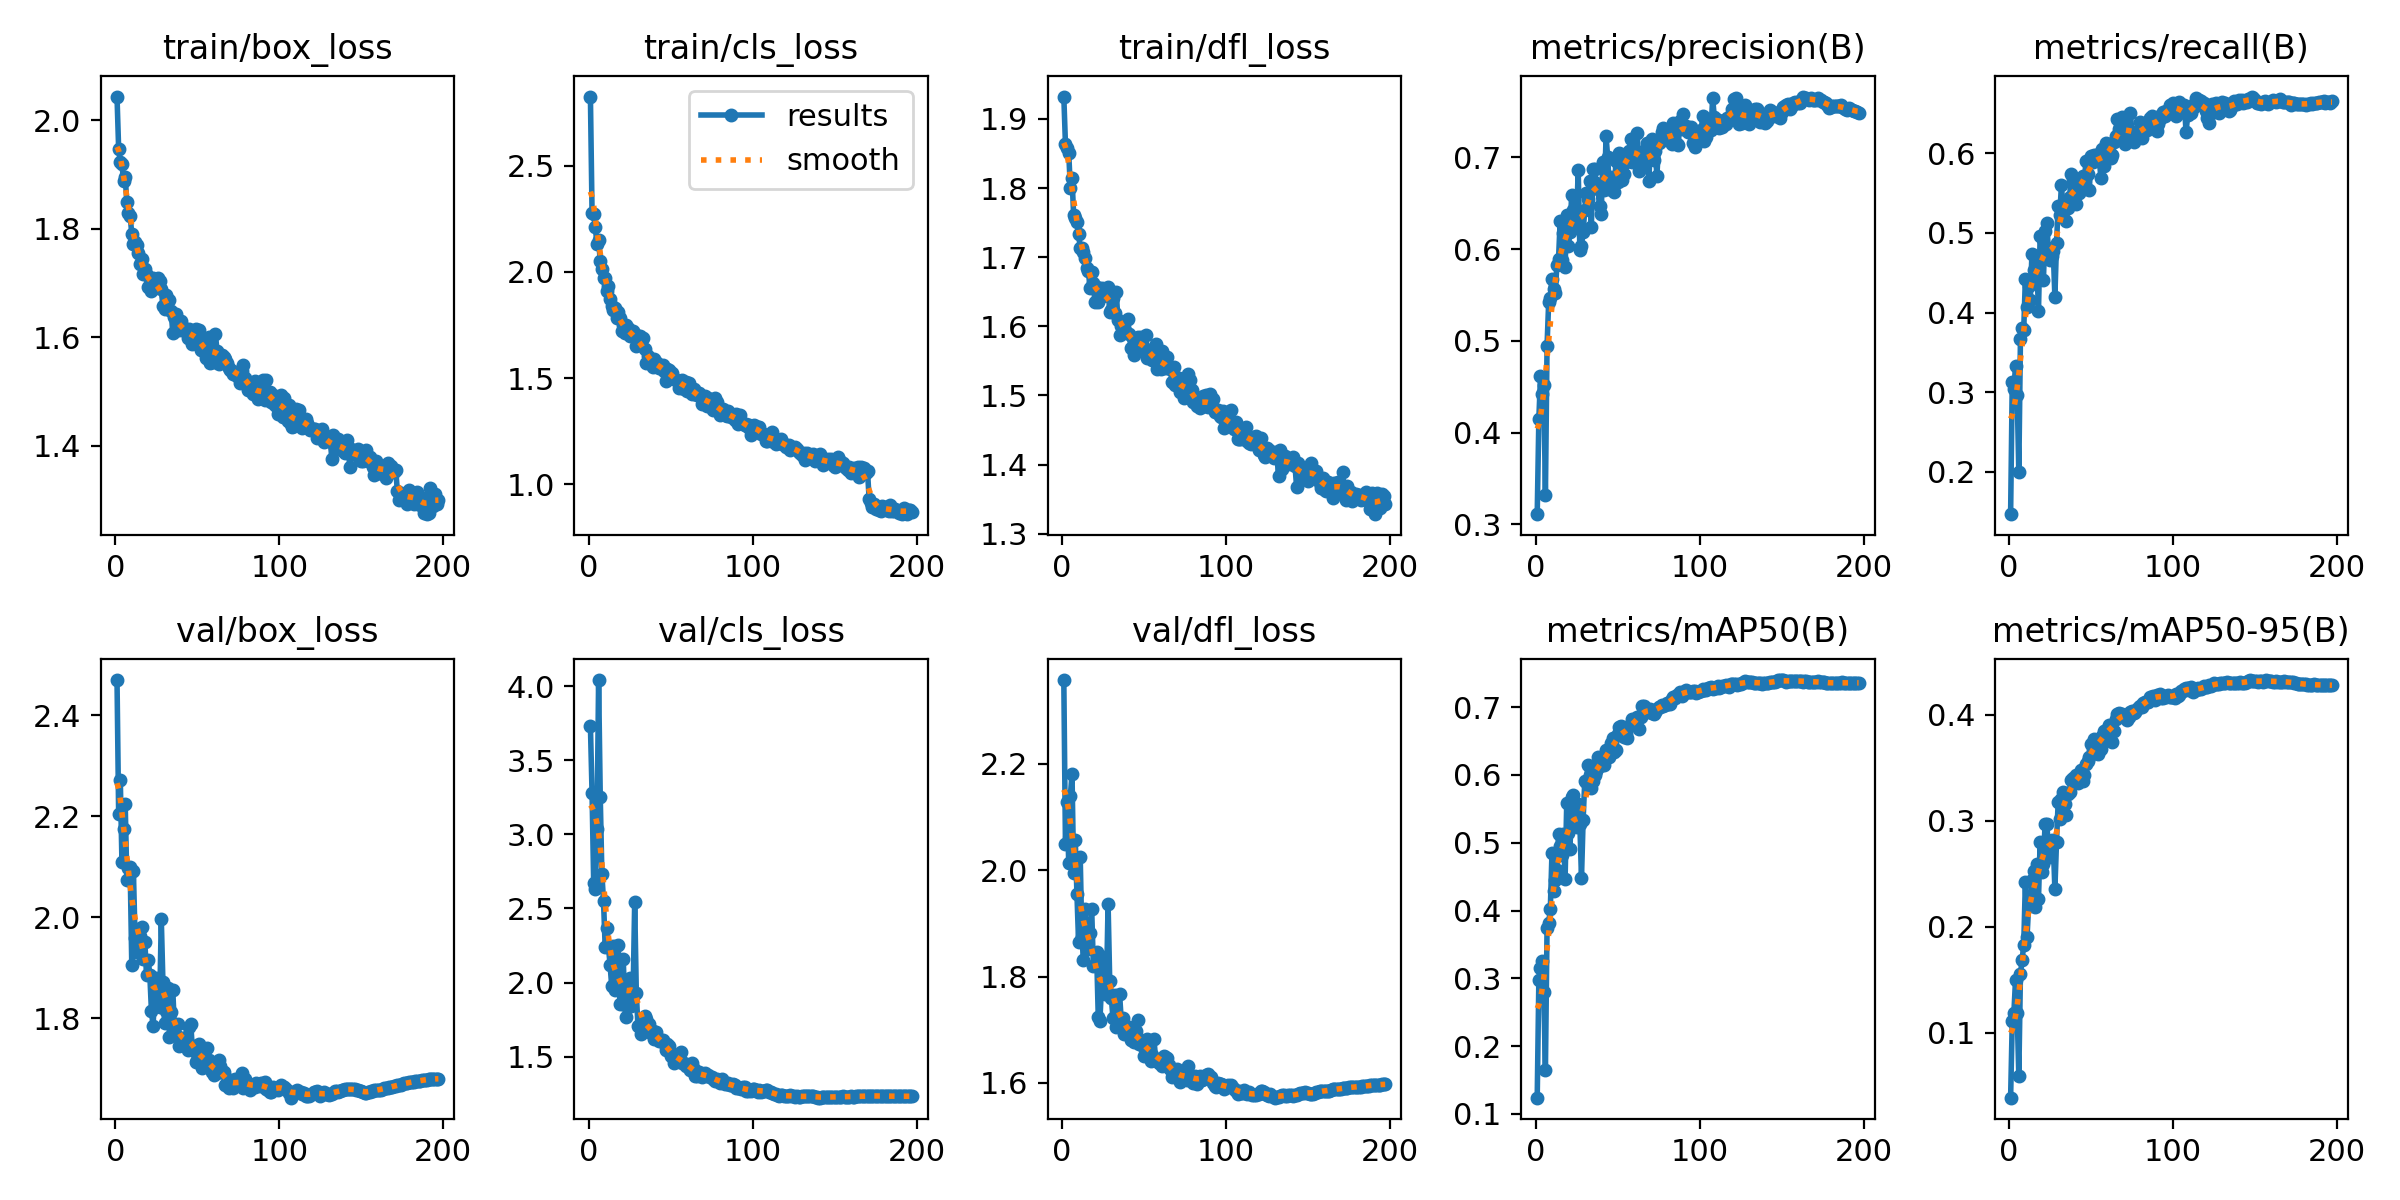

Values plotted in this chart, from the file beside it:
epoch, time, train/box_loss, train/cls_loss, train/dfl_loss, metrics/precision(B), metrics/recall(B), metrics/mAP50(B), metrics/mAP50-95(B), val/box_loss, val/cls_loss, val/dfl_loss, lr/pg0, lr/pg1, lr/pg2
1, 269.4, 2.044, 2.826, 1.932, 0.3111, 0.1467, 0.124, 0.03879, 2.47, 3.733, 2.358, 0.0003315, 0.0003315, 0.06718
2, 481.7, 1.948, 2.279, 1.864, 0.4152, 0.3125, 0.2979, 0.1109, 2.205, 3.277, 2.049, 0.0006648, 0.0006648, 0.03418
3, 694.2, 1.923, 2.271, 1.858, 0.4612, 0.3041, 0.3152, 0.1189, 2.273, 2.669, 2.129, 0.0009979, 0.0009979, 0.001184
4, 903.9, 1.92, 2.21, 1.85, 0.4417, 0.3329, 0.3261, 0.1502, 2.11, 2.634, 2.013, 0.0009995, 0.0009995, 0.0009995
5, 1116, 1.889, 2.131, 1.8, 0.4519, 0.2969, 0.2803, 0.1191, 2.175, 3.035, 2.14, 0.000999, 0.000999, 0.000999
6, 1329, 1.895, 2.149, 1.815, 0.3319, 0.1993, 0.1647, 0.05905, 2.224, 4.041, 2.181, 0.0009985, 0.0009985, 0.0009985
7, 1541, 1.849, 2.051, 1.761, 0.4949, 0.3673, 0.3742, 0.1555, 2.073, 3.253, 1.995, 0.0009978, 0.0009978, 0.0009978
8, 1749, 1.83, 2.012, 1.757, 0.5428, 0.3808, 0.3813, 0.1687, 2.098, 2.733, 2.056, 0.000997, 0.000997, 0.000997
9, 1964, 1.825, 1.971, 1.75, 0.5472, 0.3783, 0.4028, 0.183, 2.1, 2.549, 1.956, 0.0009961, 0.0009961, 0.0009961
10, 2172, 1.791, 1.973, 1.733, 0.5677, 0.4427, 0.4847, 0.242, 1.905, 2.24, 1.865, 0.0009951, 0.0009951, 0.0009951
11, 2378, 1.773, 1.909, 1.713, 0.5563, 0.4076, 0.4293, 0.1901, 2.091, 2.366, 2.026, 0.0009939, 0.0009939, 0.0009939
12, 2584, 1.776, 1.932, 1.714, 0.5521, 0.4328, 0.4449, 0.2197, 1.96, 2.238, 1.874, 0.0009926, 0.0009926, 0.0009926
13, 2793, 1.771, 1.875, 1.707, 0.5828, 0.4156, 0.4603, 0.2234, 1.931, 2.118, 1.831, 0.0009912, 0.0009912, 0.0009912
14, 2999, 1.756, 1.841, 1.699, 0.589, 0.4734, 0.5126, 0.2443, 1.977, 1.974, 1.928, 0.0009897, 0.0009897, 0.0009897
15, 3204, 1.735, 1.821, 1.684, 0.6309, 0.4529, 0.4959, 0.2524, 1.963, 2.248, 1.866, 0.0009881, 0.0009881, 0.0009881
16, 3409, 1.744, 1.833, 1.68, 0.5885, 0.4436, 0.4821, 0.2189, 1.98, 1.95, 1.853, 0.0009863, 0.0009863, 0.0009863
17, 3613, 1.717, 1.781, 1.655, 0.6174, 0.4589, 0.5125, 0.2596, 1.916, 2.014, 1.882, 0.0009844, 0.0009844, 0.0009844
18, 3816, 1.726, 1.809, 1.679, 0.5809, 0.4021, 0.446, 0.226, 1.95, 2.256, 1.927, 0.0009825, 0.0009825, 0.0009825
19, 4023, 1.716, 1.785, 1.662, 0.6376, 0.4958, 0.5583, 0.28, 1.885, 1.855, 1.821, 0.0009803, 0.0009803, 0.0009803
20, 4232, 1.693, 1.722, 1.636, 0.6038, 0.4707, 0.5149, 0.2518, 1.915, 1.945, 1.821, 0.0009781, 0.0009781, 0.0009781
21, 4442, 1.698, 1.751, 1.657, 0.6184, 0.4406, 0.4909, 0.2592, 1.886, 2.162, 1.847, 0.0009758, 0.0009758, 0.0009758
22, 4652, 1.686, 1.71, 1.635, 0.659, 0.503, 0.5669, 0.2966, 1.814, 1.848, 1.724, 0.0009733, 0.0009733, 0.0009733
23, 4860, 1.71, 1.752, 1.653, 0.6427, 0.5119, 0.5709, 0.2973, 1.784, 1.769, 1.717, 0.0009707, 0.0009707, 0.0009707
24, 5084, 1.705, 1.737, 1.655, 0.6271, 0.4805, 0.5359, 0.2781, 1.855, 1.881, 1.782, 0.000968, 0.000968, 0.000968
25, 5307, 1.698, 1.7, 1.643, 0.6309, 0.4657, 0.5228, 0.2653, 1.88, 2.028, 1.836, 0.0009652, 0.0009652, 0.0009652
26, 5533, 1.709, 1.71, 1.651, 0.6864, 0.4707, 0.5574, 0.2821, 1.871, 1.844, 1.768, 0.0009623, 0.0009623, 0.0009623
27, 5761, 1.704, 1.723, 1.645, 0.5994, 0.4777, 0.5284, 0.2796, 1.822, 1.9, 1.776, 0.0009593, 0.0009593, 0.0009593
28, 5989, 1.689, 1.706, 1.656, 0.6039, 0.4196, 0.4479, 0.2354, 1.997, 2.543, 1.937, 0.0009561, 0.0009561, 0.0009561
29, 6215, 1.658, 1.649, 1.62, 0.6189, 0.4869, 0.5334, 0.2802, 1.87, 1.929, 1.791, 0.0009529, 0.0009529, 0.0009529
30, 6440, 1.652, 1.66, 1.623, 0.6428, 0.5341, 0.5913, 0.3175, 1.79, 1.704, 1.76, 0.0009495, 0.0009495, 0.0009495
31, 6670, 1.679, 1.697, 1.641, 0.6614, 0.5229, 0.5899, 0.302, 1.813, 1.699, 1.721, 0.000946, 0.000946, 0.000946
32, 6890, 1.653, 1.662, 1.619, 0.6544, 0.5605, 0.6149, 0.3201, 1.859, 1.655, 1.765, 0.0009425, 0.0009425, 0.0009425
33, 7108, 1.669, 1.689, 1.65, 0.6746, 0.5284, 0.6006, 0.3271, 1.763, 1.69, 1.705, 0.0009388, 0.0009388, 0.0009388
34, 7337, 1.648, 1.638, 1.609, 0.6241, 0.5336, 0.5813, 0.3155, 1.812, 1.775, 1.723, 0.000935, 0.000935, 0.000935
35, 7564, 1.609, 1.571, 1.587, 0.6875, 0.5151, 0.5909, 0.3057, 1.856, 1.752, 1.768, 0.0009311, 0.0009311, 0.0009311
36, 7789, 1.637, 1.606, 1.601, 0.6879, 0.5314, 0.6004, 0.3255, 1.782, 1.691, 1.719, 0.0009271, 0.0009271, 0.0009271
37, 8013, 1.643, 1.572, 1.593, 0.6717, 0.5454, 0.6064, 0.3271, 1.766, 1.722, 1.722, 0.0009229, 0.0009229, 0.0009229
38, 8239, 1.623, 1.583, 1.592, 0.6658, 0.5738, 0.6259, 0.3384, 1.789, 1.662, 1.693, 0.0009187, 0.0009187, 0.0009187
39, 8460, 1.613, 1.551, 1.592, 0.6465, 0.5662, 0.613, 0.3398, 1.744, 1.675, 1.701, 0.0009144, 0.0009144, 0.0009144
40, 8681, 1.63, 1.588, 1.61, 0.6385, 0.5598, 0.619, 0.3383, 1.76, 1.616, 1.704, 0.00091, 0.00091, 0.00091
41, 8899, 1.617, 1.574, 1.588, 0.6945, 0.5369, 0.6161, 0.3427, 1.752, 1.666, 1.705, 0.0009055, 0.0009055, 0.0009055
42, 9115, 1.618, 1.565, 1.569, 0.6649, 0.55, 0.6145, 0.3354, 1.748, 1.617, 1.68, 0.0009008, 0.0009008, 0.0009008
43, 9331, 1.61, 1.549, 1.583, 0.7229, 0.5505, 0.6374, 0.3386, 1.762, 1.605, 1.691, 0.0008961, 0.0008961, 0.0008961
44, 9550, 1.6, 1.557, 1.558, 0.6999, 0.5534, 0.63, 0.3478, 1.737, 1.61, 1.677, 0.0008913, 0.0008913, 0.0008913
45, 9766, 1.616, 1.56, 1.58, 0.6659, 0.5721, 0.6267, 0.3377, 1.782, 1.612, 1.697, 0.0008864, 0.0008864, 0.0008864
46, 9977, 1.604, 1.534, 1.584, 0.6786, 0.5666, 0.6469, 0.3429, 1.788, 1.589, 1.718, 0.0008814, 0.0008814, 0.0008814
47, 10188, 1.587, 1.488, 1.573, 0.6745, 0.5907, 0.6542, 0.3539, 1.736, 1.547, 1.674, 0.0008763, 0.0008763, 0.0008763
48, 10394, 1.605, 1.544, 1.584, 0.6626, 0.5746, 0.6335, 0.3562, 1.744, 1.585, 1.68, 0.0008711, 0.0008711, 0.0008711
49, 10599, 1.615, 1.536, 1.571, 0.696, 0.5534, 0.6367, 0.3601, 1.713, 1.574, 1.669, 0.0008658, 0.0008658, 0.0008658
50, 10804, 1.602, 1.524, 1.566, 0.6734, 0.5967, 0.6605, 0.3723, 1.716, 1.502, 1.651, 0.0008605, 0.0008605, 0.0008605
51, 11009, 1.614, 1.523, 1.587, 0.7047, 0.5891, 0.671, 0.3662, 1.749, 1.516, 1.674, 0.000855, 0.000855, 0.000855
52, 11220, 1.576, 1.498, 1.554, 0.6849, 0.598, 0.6729, 0.3771, 1.728, 1.456, 1.683, 0.0008495, 0.0008495, 0.0008495
53, 11425, 1.588, 1.493, 1.565, 0.6752, 0.598, 0.6627, 0.3755, 1.702, 1.501, 1.657, 0.0008439, 0.0008439, 0.0008439
54, 11632, 1.576, 1.491, 1.558, 0.6823, 0.5963, 0.6559, 0.3633, 1.722, 1.506, 1.641, 0.0008381, 0.0008381, 0.0008381
55, 11835, 1.563, 1.452, 1.551, 0.6946, 0.597, 0.6618, 0.3734, 1.713, 1.483, 1.653, 0.0008323, 0.0008323, 0.0008323
56, 12038, 1.566, 1.467, 1.552, 0.7038, 0.5696, 0.6541, 0.3678, 1.741, 1.53, 1.682, 0.0008265, 0.0008265, 0.0008265
57, 12238, 1.601, 1.49, 1.574, 0.7067, 0.606, 0.6728, 0.3796, 1.717, 1.455, 1.644, 0.0008205, 0.0008205, 0.0008205
58, 12438, 1.553, 1.447, 1.538, 0.7205, 0.5839, 0.6736, 0.3847, 1.704, 1.457, 1.641, 0.0008145, 0.0008145, 0.0008145
59, 12641, 1.581, 1.483, 1.544, 0.6953, 0.6124, 0.6822, 0.3858, 1.692, 1.439, 1.638, 0.0008084, 0.0008084, 0.0008084
60, 12843, 1.555, 1.438, 1.538, 0.7092, 0.5967, 0.6777, 0.385, 1.688, 1.441, 1.642, 0.0008022, 0.0008022, 0.0008022
... 137 more rows
